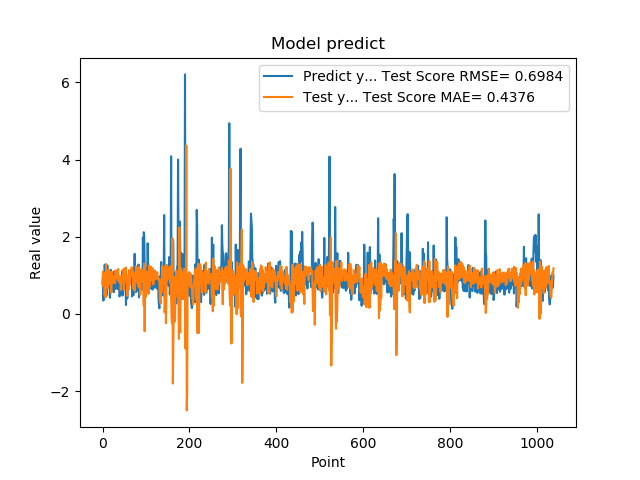

The data file committed next to this chart (first rows):
7.976629734039306641e-01, 7.249165851825576379e-01
9.608020186424257592e-01, 1.100434681642467938e+00
3.470349907875061035e-01, 9.468883549503931407e-01
9.546210169792177513e-01, 8.840754866193192285e-01
5.251880288124084473e-01, 1.057517696700538190e+00
1.275226235389709695e+00, 4.841539411865546927e-01
8.723750114440917969e-01, 1.069905549755890251e+00
7.321749925613403320e-01, 4.298819883147232401e-01
7.640249729156494141e-01, 1.293467097751759054e+00
4.752210080623626154e-01, 7.891072631901377976e-01
7.414129972457885742e-01, 8.766964173210967104e-01
1.258002042770385520e+00, 9.770447058565818743e-01
7.274609804153442383e-01, 6.737632767345056450e-01
7.892770171165466309e-01, 8.461137186126252985e-01
6.914690136909484863e-01, 1.141466697839782052e+00
7.093830108642578125e-01, 7.666065350269414269e-01
1.014547944068908691e+00, 1.019484959624148201e+00
4.182830154895783026e-01, 9.356513747366947964e-01
1.002280950546264648e+00, 8.496878085924107760e-01
1.143296003341674805e+00, 1.085291941940222271e+00
6.746559739112854004e-01, 5.491188730564479092e-01
6.009536385536193848e-01, 1.095425522908033189e+00
6.538079977035522461e-01, 9.781272023789638892e-01
7.814120054244995117e-01, 7.964226570276567996e-01
8.469259738922119141e-01, 8.805291353037487667e-01
6.482390165328979492e-01, 9.074252989436151218e-01
5.623700022697448730e-01, 9.566077436402646850e-01
1.099647998809814453e+00, 9.846329231764749945e-01
9.541710019111632191e-01, 8.631030747521040158e-01
6.694499850273132324e-01, 7.956395853214106584e-01
6.464660167694091797e-01, 1.130445243504190733e+00
8.223180174827575684e-01, 9.235818652371847737e-01
8.300920128822326660e-01, 9.182297872242169978e-01
1.067314028739929199e+00, 9.522240071439247444e-01
6.827279925346374512e-01, 1.019890496556298931e+00
6.464239954948425293e-01, 9.345373342282178308e-01
6.881093978881835938e-01, 1.163862128948481400e+00
6.500350236892700195e-01, 8.385179577424169972e-01
8.693690299987792969e-01, 9.130612708572780623e-01
4.518609941005706787e-01, 9.347209109202111454e-01
4.952389895915984552e-01, 8.130498030211190663e-01
6.850870251655578613e-01, 9.728419769312256493e-01
8.653740286827087402e-01, 6.183434753495722358e-01
7.400469779968261719e-01, 7.801960577545709041e-01
8.204330205917358398e-01, 8.241177338477826408e-01
1.108605027198791504e+00, 9.832211570633124786e-01
4.751499891281127930e-01, 9.430570769751529525e-01
9.457899928092955433e-01, 9.288221435451836649e-01
7.877500057220458984e-01, 1.156210194529941448e+00
9.367713332176208496e-01, 6.253957721595242436e-01
6.470239758491516113e-01, 1.172293520247305043e+00
1.029777050018310325e+00, 8.200306740038948439e-01
9.328820109367371716e-01, 1.177255574094987933e+00
7.528370022773742676e-01, 8.595145330207081269e-01
2.307340055704117099e-01, 1.202171980355191794e+00
8.772729635238647461e-01, 8.406749531751862570e-01
7.876309752464294434e-01, 8.323003430414800397e-01
3.992269933223724365e-01, 4.668269628794852744e-01
9.923512339591979980e-01, 9.836792415007459267e-01
7.200859785079956055e-01, 6.885044044000598884e-01
7.269890308380126953e-01, 6.305238613123576030e-01
... 979 more rows
